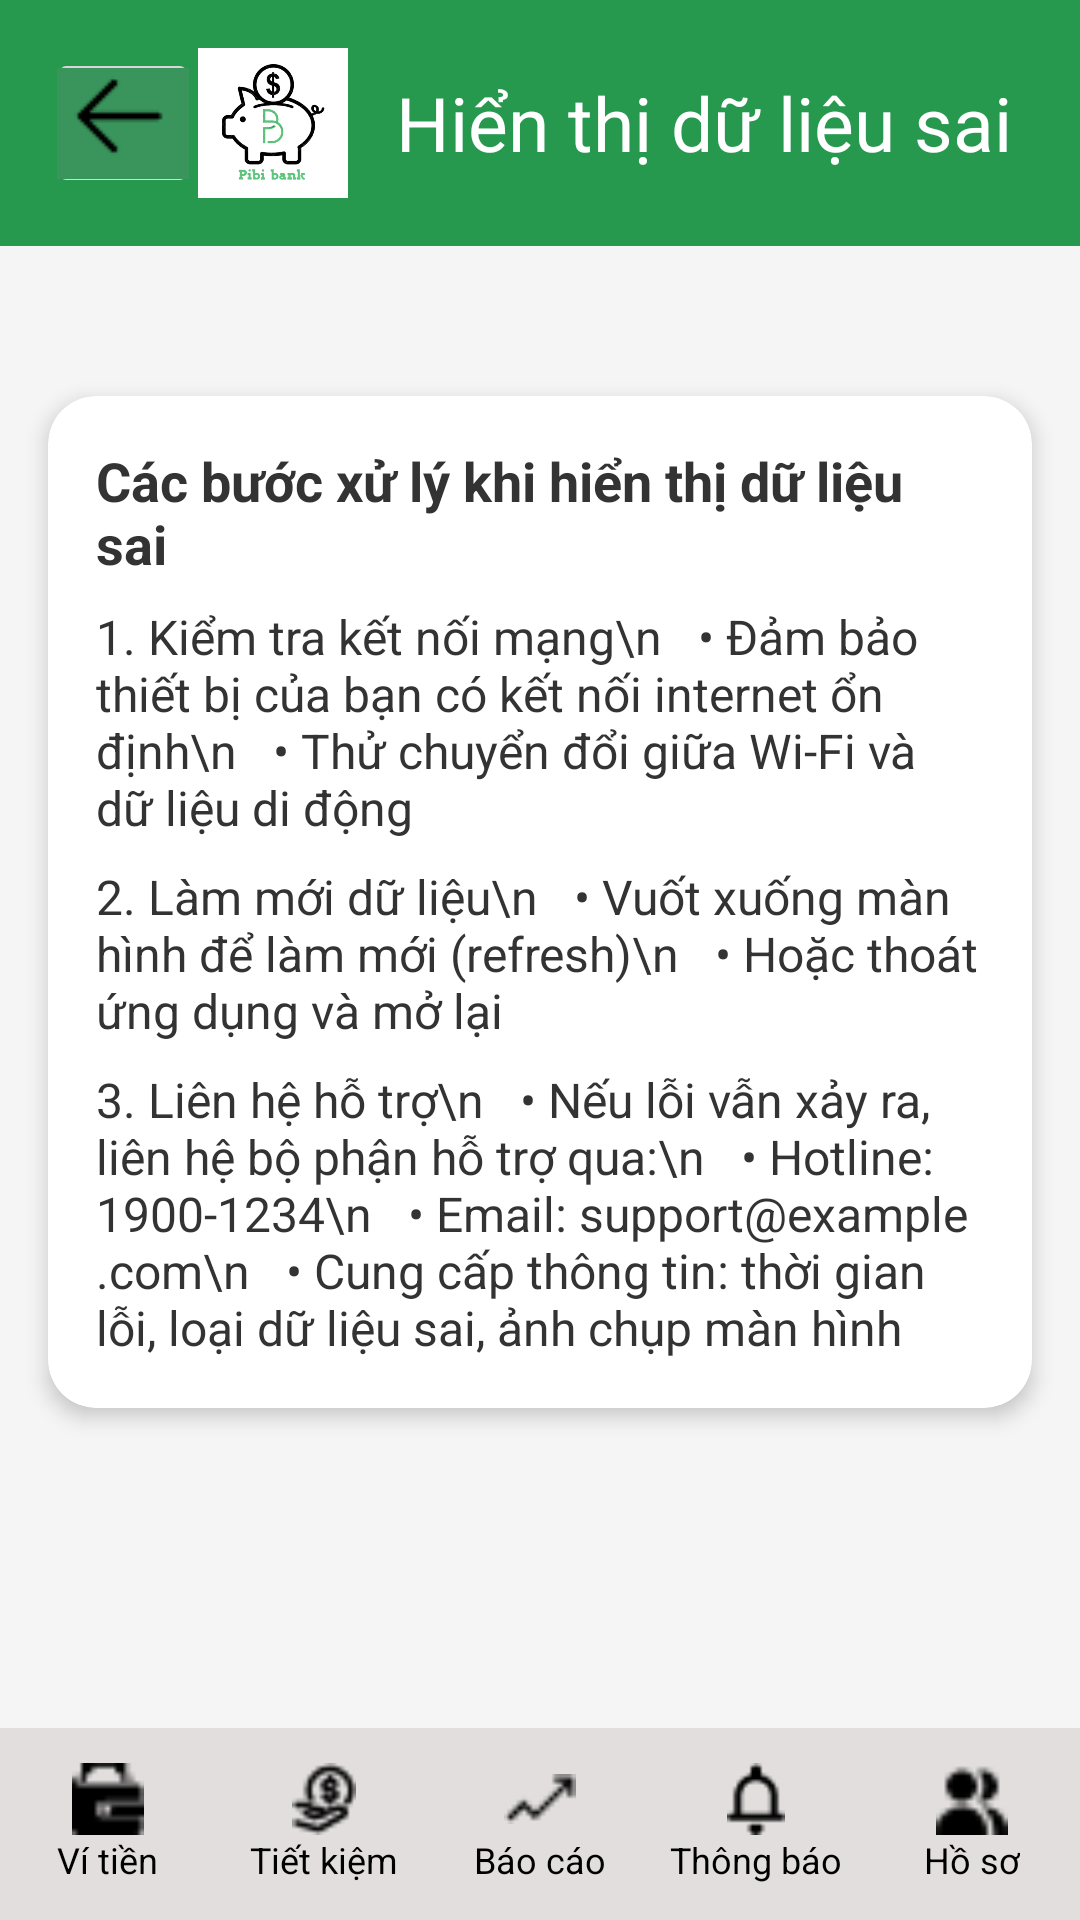

Android layout source for this screen:
<!-- AndroidManifest.xml: application theme Theme.Laptrinh_Mobile -->
<!-- res/layout/activity_main_trogiup4.xml -->
<?xml version="1.0" encoding="utf-8"?>
<androidx.constraintlayout.widget.ConstraintLayout xmlns:android="http://schemas.android.com/apk/res/android"
    xmlns:app="http://schemas.android.com/apk/res-auto"
    android:layout_width="match_parent"
    android:layout_height="match_parent"
    android:background="#F5F5F5">

    
    <LinearLayout
        android:id="@+id/header"
        android:layout_width="match_parent"
        android:layout_height="wrap_content"
        android:background="#26994F"
        android:padding="16dp"
        android:orientation="horizontal"
        android:gravity="center_vertical"
        app:layout_constraintTop_toTopOf="parent">

        <ImageButton
            android:id="@+id/back_button"
            android:layout_width="50dp"
            android:layout_height="50dp"
            android:contentDescription="Back"
            android:src="@drawable/muiten1" />

        <ImageView
            android:id="@+id/logo"
            android:layout_width="50dp"
            android:layout_height="50dp"
            android:src="@drawable/logo"
            android:contentDescription="App Logo" />

        <TextView
            android:layout_width="wrap_content"
            android:layout_height="wrap_content"
            android:text="Hiển thị dữ liệu sai"
            android:textSize="25sp"
            android:textColor="#FFFFFF"
            android:layout_marginStart="16dp" />
    </LinearLayout>

    
    <androidx.cardview.widget.CardView
        android:id="@+id/data_error_card"
        android:layout_width="0dp"
        android:layout_height="wrap_content"
        android:layout_marginStart="16dp"
        android:layout_marginEnd="16dp"
        android:layout_marginTop="50dp"
        app:cardBackgroundColor="#FFFFFF"
        app:cardCornerRadius="16dp"
        app:cardElevation="4dp"
        app:layout_constraintTop_toBottomOf="@id/header"
        app:layout_constraintStart_toStartOf="parent"
        app:layout_constraintEnd_toEndOf="parent">

        <LinearLayout
            android:layout_width="match_parent"
            android:layout_height="wrap_content"
            android:orientation="vertical"
            android:padding="16dp">

            <TextView
                android:layout_width="wrap_content"
                android:layout_height="wrap_content"
                android:text="Các bước xử lý khi hiển thị dữ liệu sai"
                android:textColor="#333333"
                android:textSize="18sp"
                android:textStyle="bold" />

            <TextView
                android:layout_width="wrap_content"
                android:layout_height="wrap_content"
                android:layout_marginTop="8dp"
                android:text="1. Kiểm tra kết nối mạng\n   • Đảm bảo thiết bị của bạn có kết nối internet ổn định\n   • Thử chuyển đổi giữa Wi-Fi và dữ liệu di động"
                android:textColor="#333333"
                android:textSize="16sp" />

            <TextView
                android:layout_width="wrap_content"
                android:layout_height="wrap_content"
                android:layout_marginTop="8dp"
                android:text="2. Làm mới dữ liệu\n   • Vuốt xuống màn hình để làm mới (refresh)\n   • Hoặc thoát ứng dụng và mở lại"
                android:textColor="#333333"
                android:textSize="16sp" />

            <TextView
                android:layout_width="wrap_content"
                android:layout_height="wrap_content"
                android:layout_marginTop="8dp"
                android:text="3. Liên hệ hỗ trợ\n   • Nếu lỗi vẫn xảy ra, liên hệ bộ phận hỗ trợ qua:\n   • Hotline: 1900-1234\n   • Email: support@example.com\n   • Cung cấp thông tin: thời gian lỗi, loại dữ liệu sai, ảnh chụp màn hình"
                android:textColor="#333333"
                android:textSize="16sp" />
        </LinearLayout>
    </androidx.cardview.widget.CardView>

    
    <LinearLayout
        android:id="@+id/bottomNavigation"
        android:layout_width="match_parent"
        android:layout_height="64dp"
        android:orientation="horizontal"
        android:background="#E2DEDE"
        android:gravity="center"
        android:paddingTop="8dp"
        android:paddingBottom="8dp"
        android:weightSum="5"
        app:layout_constraintBottom_toBottomOf="parent">

        <LinearLayout
            android:id="@+id/navWallet"
            android:layout_weight="1"
            android:layout_width="0dp"
            android:layout_height="match_parent"
            android:orientation="vertical"
            android:gravity="center">
            <ImageView
                android:layout_width="24dp"
                android:layout_height="24dp"
                android:src="@drawable/vitien" />
            <TextView
                android:layout_width="wrap_content"
                android:layout_height="wrap_content"
                android:text="Ví tiền"
                android:textSize="12sp"
                android:textColor="#000000" />
        </LinearLayout>

        <LinearLayout
            android:id="@+id/navSavings"
            android:layout_weight="1"
            android:layout_width="0dp"
            android:layout_height="match_parent"
            android:orientation="vertical"
            android:gravity="center">
            <ImageView
                android:layout_width="24dp"
                android:layout_height="24dp"
                android:src="@drawable/tietkiem" />
            <TextView
                android:layout_width="wrap_content"
                android:layout_height="wrap_content"
                android:text="Tiết kiệm"
                android:textSize="12sp"
                android:textColor="#000000" />
        </LinearLayout>

        <LinearLayout
            android:id="@+id/navReports"
            android:layout_weight="1"
            android:layout_width="0dp"
            android:layout_height="match_parent"
            android:orientation="vertical"
            android:gravity="center">
            <ImageView
                android:layout_width="24dp"
                android:layout_height="24dp"
                android:src="@drawable/baocao" />
            <TextView
                android:layout_width="wrap_content"
                android:layout_height="wrap_content"
                android:text="Báo cáo"
                android:textSize="12sp"
                android:textColor="#000000" />
        </LinearLayout>

        <LinearLayout
            android:id="@+id/navNotifications"
            android:layout_weight="1"
            android:layout_width="0dp"
            android:layout_height="match_parent"
            android:orientation="vertical"
            android:gravity="center">
            <ImageView
                android:layout_width="24dp"
                android:layout_height="24dp"
                android:src="@drawable/thongbao" />
            <TextView
                android:layout_width="wrap_content"
                android:layout_height="wrap_content"
                android:text="Thông báo"
                android:textSize="12sp"
                android:textColor="#000000" />
        </LinearLayout>

        <LinearLayout
            android:id="@+id/navProfile"
            android:layout_weight="1"
            android:layout_width="0dp"
            android:layout_height="match_parent"
            android:orientation="vertical"
            android:gravity="center">
            <ImageView
                android:layout_width="24dp"
                android:layout_height="24dp"
                android:src="@drawable/hoso" />
            <TextView
                android:layout_width="wrap_content"
                android:layout_height="wrap_content"
                android:text="Hồ sơ"
                android:textSize="12sp"
                android:textColor="#000000" />
        </LinearLayout>
    </LinearLayout>

</androidx.constraintlayout.widget.ConstraintLayout>
<!-- resources referenced by this layout -->
<resources>
  <!-- drawable baocao: png bitmap (drawable, 225 bytes) -->
  <!-- drawable hoso: png bitmap (drawable, 280 bytes) -->
  <!-- drawable logo: png bitmap (drawable, 57340 bytes) -->
  <!-- drawable muiten1: png bitmap (drawable, 347 bytes) -->
  <!-- drawable thongbao: png bitmap (drawable, 321 bytes) -->
  <!-- drawable tietkiem: png bitmap (drawable, 388 bytes) -->
  <!-- drawable vitien: png bitmap (drawable, 277 bytes) -->
  <style name="Theme.Laptrinh_Mobile" parent="Theme.AppCompat.Light.NoActionBar">
          <item name="colorPrimary">@color/colorPrimary</item>
          <item name="colorPrimaryDark">@color/colorPrimaryDark</item>
          <item name="colorAccent">@color/colorAccent</item>
      </style>
  <color name="colorPrimary">#4CAF50</color>
  <color name="colorPrimaryDark">#388E3C</color>
  <color name="colorAccent">#81C784</color>
</resources>
